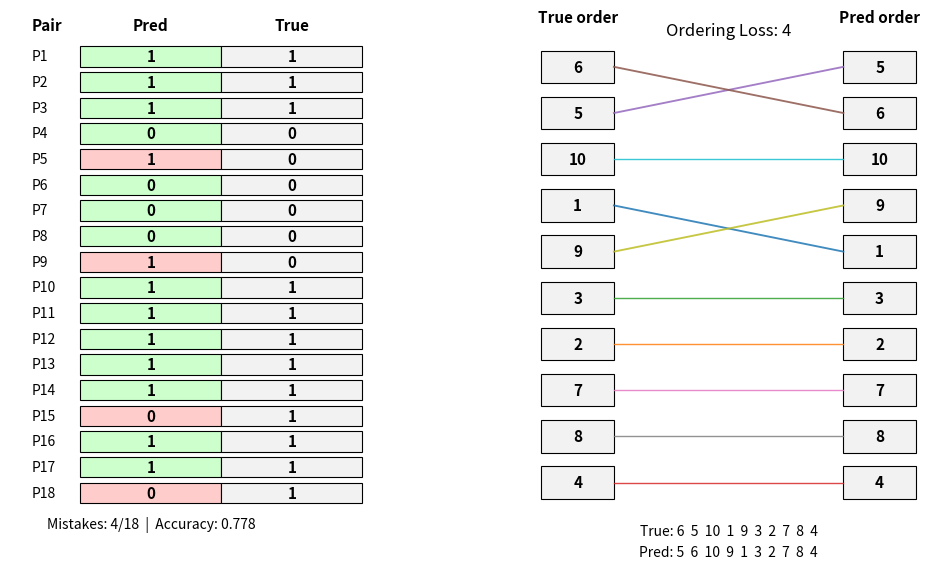

Write the Python code that produced this figure.
"""
Loss function visuals (2-panel figure):

1) Comparison loss:
   - Randomly generate pairwise predictions and ground-truth labels.
   - Show them side-by-side (pred vs true) and highlight mistakes.

2) Ordering loss:
   - Show true ordering (left) vs predicted ordering (right).
   - Draw lines connecting each item from its true position to predicted position.
   - Ordering loss corresponds to sum_i |pred_pos(i) - true_pos(i)|.
"""



from __future__ import annotations

import os
import numpy as np
import matplotlib.pyplot as plt
TOP_MARGIN = 0.7   # smaller = more space for titles (0.85–0.9 is good)


def save_loss_demo_figure(
    out_path: str = "outputs/losses/loss_functions_demo.png",
    n_pairs: int = 18,
    n_items: int = 10,
    seed: int = 0,
):
    rng = np.random.default_rng(seed)

    # -------------------------
    # (A) Comparison loss demo
    # -------------------------
    # y_true, y_pred in {0,1}; 1 means "A more concise than B"
    y_true = rng.integers(0, 2, size=n_pairs)
    y_pred = y_true.copy()

    # Inject some mistakes (~25%)
    n_flip = max(1, int(0.25 * n_pairs))
    flip_idx = rng.choice(n_pairs, size=n_flip, replace=False)
    y_pred[flip_idx] = 1 - y_pred[flip_idx]

    mistakes = (y_pred != y_true)
    acc = 1.0 - mistakes.mean()
    L_comp = 1.0 - acc

    # Create readable labels like "Pair 1", etc.
    pair_labels = [f"P{i+1}" for i in range(n_pairs)]

    # -------------------------
    # (B) Ordering loss demo
    # -------------------------
    # Items labeled 1..n_items
    items = np.arange(1, n_items + 1)

    # True ordering: random permutation
    true_order = rng.permutation(items)

    # Pred ordering: start from true and apply a few swaps to create errors
    pred_order = true_order.copy()
    n_swaps = max(1, n_items // 4)
    for _ in range(n_swaps):
        a, b = rng.choice(n_items, size=2, replace=False)
        pred_order[a], pred_order[b] = pred_order[b], pred_order[a]

    # Compute positions (rank indices) to show L_ord
    true_pos = {item: i for i, item in enumerate(true_order)}
    pred_pos = {item: i for i, item in enumerate(pred_order)}
    abs_disp = np.array([abs(pred_pos[item] - true_pos[item]) for item in items])
    L_ord = int(abs_disp.sum())

    # -------------------------
    # Plotting
    # -------------------------
    os.makedirs(os.path.dirname(out_path), exist_ok=True)
    fig = plt.figure(figsize=(12, 6))

    # ===== Left panel: comparison loss =====
    ax1 = plt.subplot(1, 2, 1)
    ax1.set_xlim(-0.5, 2.5)
    ax1.set_ylim(-0.5, n_pairs - 0.5)
    ax1.axis("off")

    # Column headers
    ax1.text(0.5, n_pairs - 0.1, "Pred", ha="center", va="bottom", fontsize=11, fontweight="bold")
    ax1.text(1.5, n_pairs - 0.1, "True", ha="center", va="bottom", fontsize=11, fontweight="bold")
    ax1.text(-0.35, n_pairs - 0.1, "Pair", ha="left", va="bottom", fontsize=11, fontweight="bold")

    # Draw rows as little rectangles with text
    # Highlight mistakes by coloring the Pred cell
    for i in range(n_pairs):
        y = n_pairs - 1 - i  # top to bottom

        # Pair label
        ax1.text(-0.35, y, pair_labels[i], ha="left", va="center", fontsize=10)

        # Pred cell
        pred_face = "#ffcccc" if mistakes[i] else "#ccffcc"  # red-ish for mistake, green-ish for correct
        ax1.add_patch(plt.Rectangle((0.0, y - 0.4), 1.0, 0.8, facecolor=pred_face, edgecolor="black", linewidth=0.8))
        ax1.text(0.5, y, str(int(y_pred[i])), ha="center", va="center", fontsize=11, fontweight="bold")

        # True cell (neutral)
        ax1.add_patch(plt.Rectangle((1.0, y - 0.4), 1.0, 0.8, facecolor="#f2f2f2", edgecolor="black", linewidth=0.8))
        ax1.text(1.5, y, str(int(y_true[i])), ha="center", va="center", fontsize=11, fontweight="bold")

    ax1.text(
        0.5,
        -0.9,
        f"Mistakes: {int(mistakes.sum())}/{n_pairs}  |  Accuracy: {acc:.3f}",
        ha="center",
        va="top",
        fontsize=10,
    )

    # ===== Right panel: ordering loss =====
    ax2 = plt.subplot(1, 2, 2)
    ax2.set_title(f"Ordering Loss: {L_ord}")
    ax2.set_xlim(-0.2, 1.2)
    ax2.set_ylim(-0.5, n_items - 0.5)
    ax2.axis("off")

    # positions vertically: top = rank 1
    y_positions = np.arange(n_items)[::-1]

    # Draw left (true) and right (pred) columns with item labels
    x_true, x_pred = 0.0, 1.0

    ax2.text(x_true, n_items - 0.1, "True order", ha="center", va="bottom", fontsize=11, fontweight="bold")
    ax2.text(x_pred, n_items - 0.1, "Pred order", ha="center", va="bottom", fontsize=11, fontweight="bold")

    # Map item -> y coordinate in each column
    true_y = {item: y_positions[i] for i, item in enumerate(true_order)}
    pred_y = {item: y_positions[i] for i, item in enumerate(pred_order)}

    # draw nodes (as small boxes) and connecting lines
    for i, item in enumerate(items):
        yt = true_y[item]
        yp = pred_y[item]

        # True box
        ax2.add_patch(plt.Rectangle((x_true - 0.12, yt - 0.35), 0.24, 0.7, facecolor="#f2f2f2", edgecolor="black", linewidth=0.8))
        ax2.text(x_true, yt, str(item), ha="center", va="center", fontsize=11, fontweight="bold")

        # Pred box
        ax2.add_patch(plt.Rectangle((x_pred - 0.12, yp - 0.35), 0.24, 0.7, facecolor="#f2f2f2", edgecolor="black", linewidth=0.8))
        ax2.text(x_pred, yp, str(item), ha="center", va="center", fontsize=11, fontweight="bold")

        # Line from true position to predicted position
        # (Thicker lines for larger displacement makes the idea pop)
        disp = abs(pred_pos[item] - true_pos[item])
        lw = 1.0 + 0.35 * disp
        ax2.plot([x_true + 0.12, x_pred - 0.12], [yt, yp], linewidth=lw, alpha=0.85)

    # Also print the two order arrays below for clarity
    true_str = "True: " + "  ".join(map(str, true_order.tolist()))
    pred_str = "Pred: " + "  ".join(map(str, pred_order.tolist()))
    ax2.text(0.5, -0.9, true_str, ha="center", va="top", fontsize=10)
    ax2.text(0.5, -1.35, pred_str, ha="center", va="top", fontsize=10)

    plt.savefig(out_path, dpi=250, bbox_inches="tight")
    plt.close()

    return out_path


if __name__ == "__main__":
    path = save_loss_demo_figure(
        out_path="outputs/losses/loss_functions_demo.png",
        n_pairs=18,
        n_items=10,
        seed=0,
    )
    print("Saved:", os.path.abspath(path))
